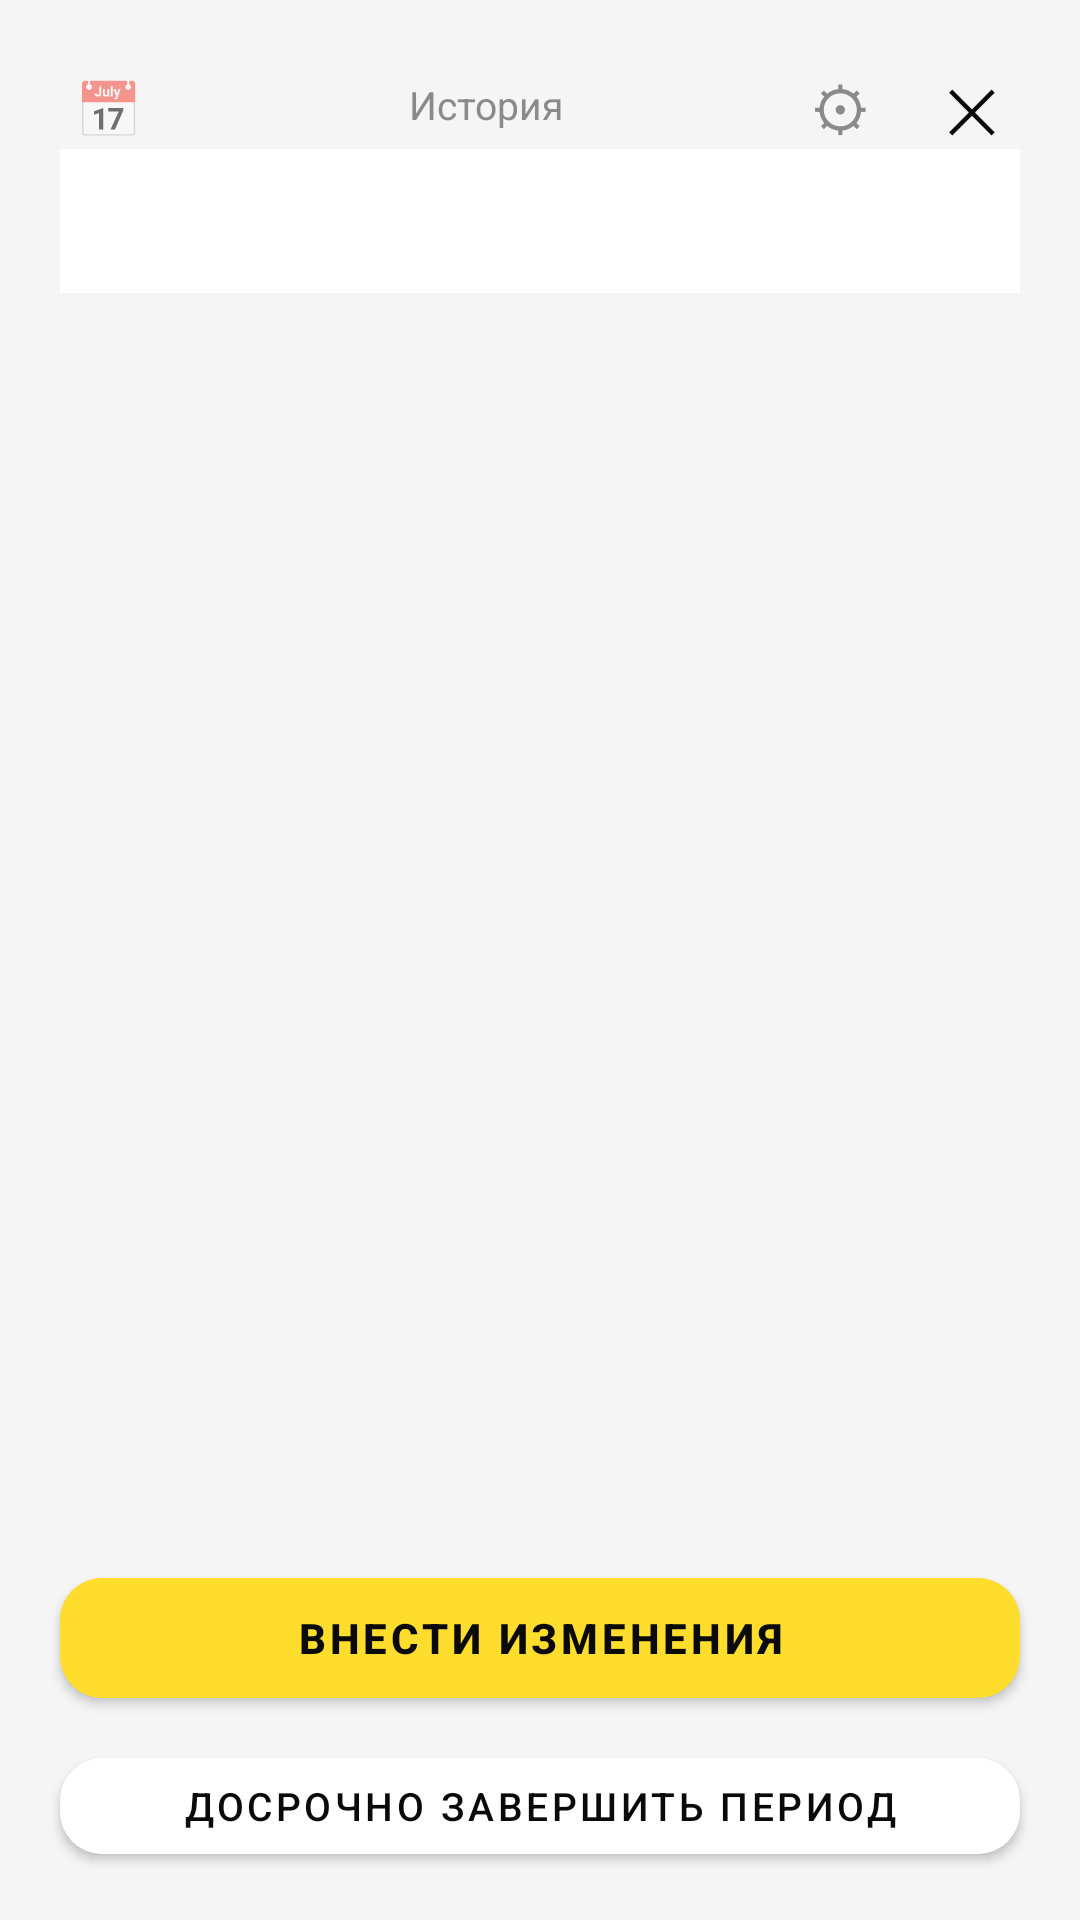

Reconstruct the res/layout file that produces this screen, plus the resources it refers to.
<!-- AndroidManifest.xml: application theme Theme.Ezya -->
<!-- res/layout/activity_dashboard.xml -->
<?xml version="1.0" encoding="utf-8"?>
<androidx.constraintlayout.widget.ConstraintLayout
    xmlns:android="http://schemas.android.com/apk/res/android"
    xmlns:app="http://schemas.android.com/apk/res-auto"
    android:layout_width="match_parent"
    android:layout_height="match_parent"
    android:background="?android:attr/colorBackground">

    <TextView
        android:id="@+id/calendarButton"
        android:layout_width="40dp"
        android:layout_height="40dp"
        android:text="📅"
        android:textSize="18sp"
        android:gravity="center"
        android:layout_marginTop="16dp"
        android:layout_marginStart="16dp"
        app:layout_constraintTop_toTopOf="parent"
        app:layout_constraintStart_toStartOf="parent" />

    <TextView
        android:id="@+id/daysRemainingTextView"
        android:layout_width="wrap_content"
        android:layout_height="wrap_content"
        android:textColor="#FFDD2D"
        android:textSize="13sp"
        android:textStyle="bold"
        android:layout_marginTop="24dp"
        android:layout_marginStart="8dp"
        app:layout_constraintTop_toTopOf="parent"
        app:layout_constraintStart_toEndOf="@id/calendarButton" />

    <TextView
        android:id="@+id/historyButton"
        android:layout_width="wrap_content"
        android:layout_height="wrap_content"
        android:text="@string/history"
        android:textColor="#8A8A8A"
        android:textSize="13sp"
        android:paddingVertical="4dp"
        android:layout_marginTop="22dp"
        app:layout_constraintTop_toTopOf="parent"
        app:layout_constraintStart_toEndOf="@id/daysRemainingTextView"
        app:layout_constraintEnd_toStartOf="@id/settingsButton"
        app:layout_constraintHorizontal_bias="0.5"/>

    <TextView
        android:id="@+id/settingsButton"
        android:layout_width="40dp"
        android:layout_height="40dp"
        android:text="⚙"
        android:textColor="#8A8A8A"
        android:textSize="20sp"
        android:gravity="center"
        android:layout_marginTop="16dp"
        android:layout_marginEnd="4dp"
        app:layout_constraintTop_toTopOf="parent"
        app:layout_constraintEnd_toStartOf="@id/closeButton" />

    <TextView
        android:id="@+id/closeButton"
        android:layout_width="40dp"
        android:layout_height="40dp"
        android:text="✕"
        android:textColor="?android:attr/textColorPrimary"
        android:textSize="20sp"
        android:gravity="center"
        android:layout_marginTop="16dp"
        android:layout_marginEnd="16dp"
        app:layout_constraintTop_toTopOf="parent"
        app:layout_constraintEnd_toEndOf="parent" />

    <com.google.android.material.tabs.TabLayout
        android:id="@+id/tabLayout"
        android:layout_width="0dp"
        android:layout_height="wrap_content"
        android:layout_marginTop="8dp"
        android:layout_marginHorizontal="20dp"
        android:background="@color/surface"
        app:tabSelectedTextColor="#FFDD2D"
        app:tabTextColor="#8A8A8A"
        app:tabIndicatorColor="#FFDD2D"
        app:tabRippleColor="@android:color/transparent"
        app:layout_constraintTop_toBottomOf="@id/daysRemainingTextView"
        app:layout_constraintStart_toStartOf="parent"
        app:layout_constraintEnd_toEndOf="parent" />

    <androidx.viewpager2.widget.ViewPager2
        android:id="@+id/viewPager"
        android:layout_width="0dp"
        android:layout_height="0dp"
        android:layout_marginTop="8dp"
        app:layout_constraintTop_toBottomOf="@id/tabLayout"
        app:layout_constraintBottom_toTopOf="@id/addTransactionButton"
        app:layout_constraintStart_toStartOf="parent"
        app:layout_constraintEnd_toEndOf="parent" />

    <com.google.android.material.button.MaterialButton
        android:id="@+id/addTransactionButton"
        android:layout_width="0dp"
        android:layout_height="52dp"
        android:text="@string/add_transaction"
        android:textColor="#0A0A0A"
        android:textStyle="bold"
        android:layout_marginHorizontal="20dp"
        android:layout_marginBottom="8dp"
        app:backgroundTint="#FFDD2D"
        app:cornerRadius="14dp"
        app:elevation="0dp"
        app:layout_constraintBottom_toTopOf="@id/endPeriodTestButton"
        app:layout_constraintStart_toStartOf="parent"
        app:layout_constraintEnd_toEndOf="parent" />

    <com.google.android.material.button.MaterialButton
        android:id="@+id/endPeriodTestButton"
        android:layout_width="0dp"
        android:layout_height="44dp"
        android:text="@string/end_period"
        android:textColor="?android:attr/textColorPrimary"
        android:textSize="13sp"
        android:layout_marginHorizontal="20dp"
        android:layout_marginBottom="16dp"
        app:backgroundTint="@color/surface"
        app:cornerRadius="14dp"
        app:elevation="0dp"
        app:layout_constraintBottom_toBottomOf="parent"
        app:layout_constraintStart_toStartOf="parent"
        app:layout_constraintEnd_toEndOf="parent" />

</androidx.constraintlayout.widget.ConstraintLayout>
<!-- resources referenced by this layout -->
<resources>
  <color name="surface">#1A1A1A</color>
  <string name="add_transaction">Внести изменения</string>
  <string name="end_period">Досрочно завершить период</string>
  <string name="history">История</string>
  <style name="Theme.Ezya" parent="Theme.MaterialComponents.DayNight.NoActionBar">
          <item name="android:statusBarColor">@color/status_bar</item>
          <item name="android:windowLightStatusBar">@bool/is_light_theme</item>
          <item name="colorPrimary">#FFDD2D</item>
          <item name="android:colorBackground">@color/background</item>
          <item name="colorSurface">@color/surface</item>
          <item name="android:textColorPrimary">@color/on_background</item>
          <item name="android:textColorSecondary">@color/text_secondary</item>
          <item name="bottomSheetDialogTheme">@style/BottomSheetTheme</item>
      </style>
  <color name="status_bar">#0A0A0A</color>
  <color name="background">#0A0A0A</color>
  <color name="on_background">#FFFFFF</color>
  <color name="text_secondary">#8A8A8A</color>
  <style name="BottomSheetTheme" parent="Theme.MaterialComponents.BottomSheetDialog">
          <item name="android:colorBackground">@color/surface</item>
          <item name="colorSurface">@color/surface</item>
          <item name="android:textColorPrimary">@color/on_background</item>
          <item name="android:textColorSecondary">@color/text_secondary</item>
          <item name="colorOnSurface">@color/on_background</item>
      </style>
</resources>
